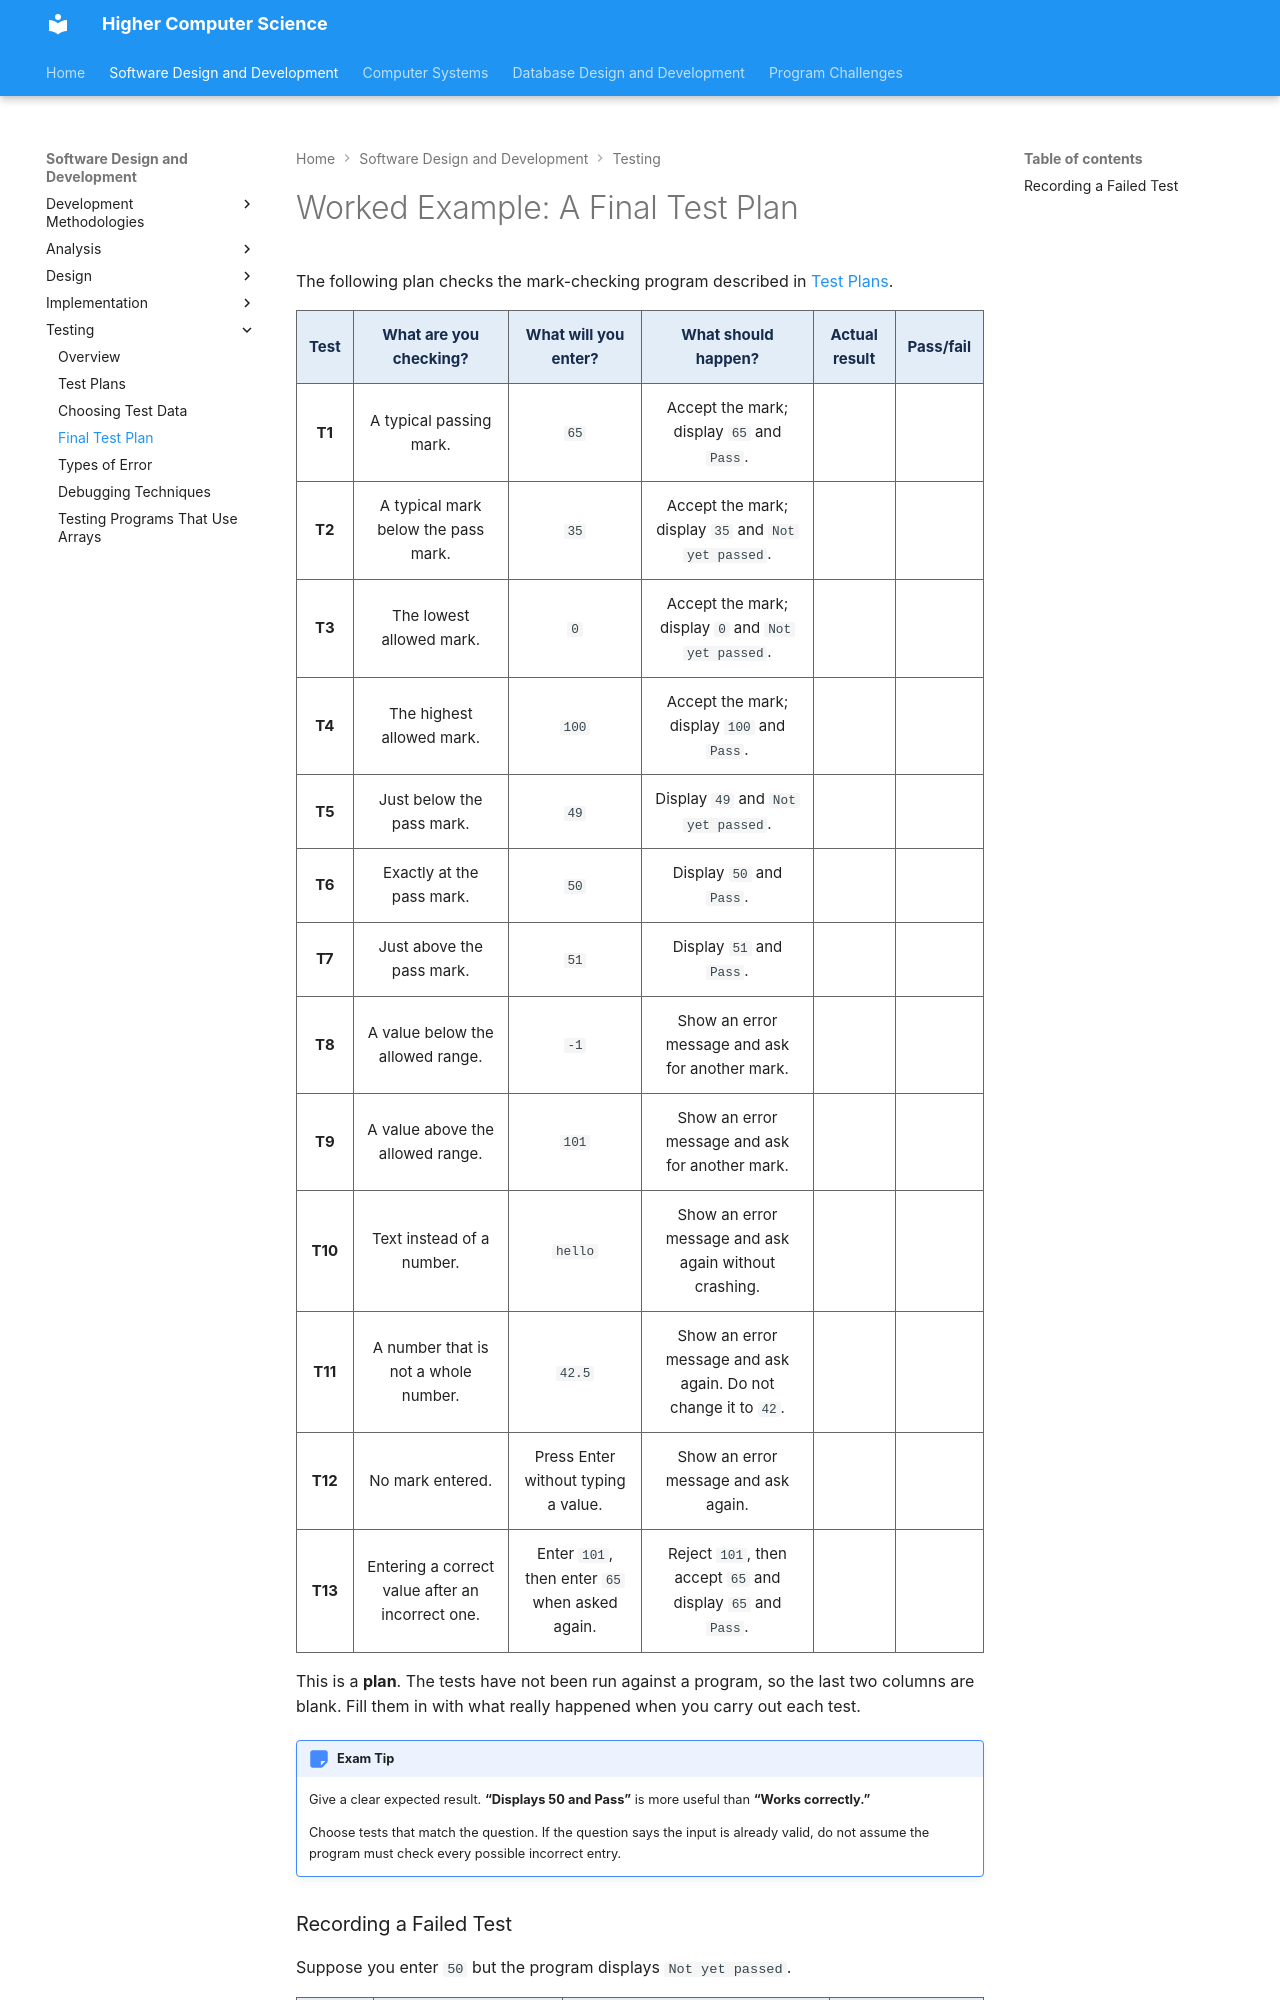

repository: Mr-Wood-CS/Higher · page: 01-software-development/5.1.3-final-test-plan/index.html · generator: mkdocs

# Worked Example: A Final Test Plan

The following plan checks the mark-checking program described in [Test Plans](5.1.1-test-plans.md#what-should-you-test).

<table class="test-plan-table">
  <thead>
    <tr>
      <th scope="col">Test</th>
      <th scope="col">What are you checking?</th>
      <th scope="col">What will you enter?</th>
      <th scope="col">What should happen?</th>
      <th scope="col">Actual result</th>
      <th scope="col">Pass/fail</th>
    </tr>
  </thead>
  <tbody>
    <tr>
      <th scope="row">T1</th>
      <td>A typical passing mark.</td>
      <td><code>65</code></td>
      <td>Accept the mark; display <code>65</code> and <code>Pass</code>.</td>
      <td></td>
      <td></td>
    </tr>
    <tr>
      <th scope="row">T2</th>
      <td>A typical mark below the pass mark.</td>
      <td><code>35</code></td>
      <td>Accept the mark; display <code>35</code> and <code>Not yet passed</code>.</td>
      <td></td>
      <td></td>
    </tr>
    <tr>
      <th scope="row">T3</th>
      <td>The lowest allowed mark.</td>
      <td><code>0</code></td>
      <td>Accept the mark; display <code>0</code> and <code>Not yet passed</code>.</td>
      <td></td>
      <td></td>
    </tr>
    <tr>
      <th scope="row">T4</th>
      <td>The highest allowed mark.</td>
      <td><code>100</code></td>
      <td>Accept the mark; display <code>100</code> and <code>Pass</code>.</td>
      <td></td>
      <td></td>
    </tr>
    <tr>
      <th scope="row">T5</th>
      <td>Just below the pass mark.</td>
      <td><code>49</code></td>
      <td>Display <code>49</code> and <code>Not yet passed</code>.</td>
      <td></td>
      <td></td>
    </tr>
    <tr>
      <th scope="row">T6</th>
      <td>Exactly at the pass mark.</td>
      <td><code>50</code></td>
      <td>Display <code>50</code> and <code>Pass</code>.</td>
      <td></td>
      <td></td>
    </tr>
    <tr>
      <th scope="row">T7</th>
      <td>Just above the pass mark.</td>
      <td><code>51</code></td>
      <td>Display <code>51</code> and <code>Pass</code>.</td>
      <td></td>
      <td></td>
    </tr>
    <tr>
      <th scope="row">T8</th>
      <td>A value below the allowed range.</td>
      <td><code>-1</code></td>
      <td>Show an error message and ask for another mark.</td>
      <td></td>
      <td></td>
    </tr>
    <tr>
      <th scope="row">T9</th>
      <td>A value above the allowed range.</td>
      <td><code>101</code></td>
      <td>Show an error message and ask for another mark.</td>
      <td></td>
      <td></td>
    </tr>
    <tr>
      <th scope="row">T10</th>
      <td>Text instead of a number.</td>
      <td><code>hello</code></td>
      <td>Show an error message and ask again without crashing.</td>
      <td></td>
      <td></td>
    </tr>
    <tr>
      <th scope="row">T11</th>
      <td>A number that is not a whole number.</td>
      <td><code>42.5</code></td>
      <td>Show an error message and ask again. Do not change it to <code>42</code>.</td>
      <td></td>
      <td></td>
    </tr>
    <tr>
      <th scope="row">T12</th>
      <td>No mark entered.</td>
      <td>Press Enter without typing a value.</td>
      <td>Show an error message and ask again.</td>
      <td></td>
      <td></td>
    </tr>
    <tr>
      <th scope="row">T13</th>
      <td>Entering a correct value after an incorrect one.</td>
      <td>Enter <code>101</code>, then enter <code>65</code> when asked again.</td>
      <td>Reject <code>101</code>, then accept <code>65</code> and display <code>65</code> and <code>Pass</code>.</td>
      <td></td>
      <td></td>
    </tr>
  </tbody>
</table>

This is a **plan**. The tests have not been run against a program, so the last two columns are blank. Fill them in with what really happened when you carry out each test.

!!! note "Exam Tip"

    Give a clear expected result. **“Displays 50 and Pass”** is more useful than **“Works correctly.”**

    Choose tests that match the question. If the question says the input is already valid, do not assume the program must check every possible incorrect entry.
